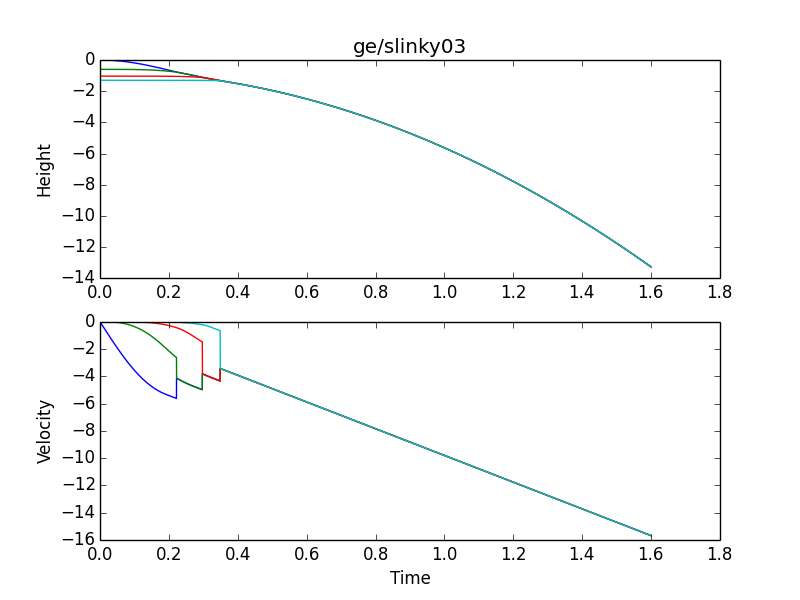

Data behind this chart, as committed beside it:
0.000000000000000000e+00, 0.000000000000000000e+00, -5.999999999999999778e-01, -1.033333333333333215e+00, -1.299999999999999822e+00, 0.000000000000000000e+00, 0.000000000000000000e+00, 0.000000000000000000e+00, 0.000000000000000000e+00
2.000000000000000096e-04, -1.568000000000000276e-06, -5.999999999999999778e-01, -1.033333333333333215e+00, -1.299999999999999822e+00, -7.840000000000001482e-03, 1.332267629550187876e-18, 0.000000000000000000e+00, 0.000000000000000000e+00
4.000000000000000192e-04, -4.703996312064000483e-06, -6.000000000036879166e-01, -1.033333333333333215e+00, -1.299999999999999822e+00, -1.567998156032000129e-02, -1.843967999715090434e-08, 0.000000000000000000e+00, 0.000000000000000000e+00
6.000000000000000559e-04, -9.407981560337349918e-06, -6.000000000184396720e-01, -1.033333333333333215e+00, -1.299999999999999822e+00, -2.351992624136674259e-02, -7.375858988467598835e-08, -4.337019632316696576e-14, 0.000000000000000000e+00
8.000000000000000383e-04, -1.567994468108143818e-05, -6.000000000553188384e-01, -1.033333333333333215e+00, -1.299999999999999822e+00, -3.135981560372044785e-02, -1.843960193310678517e-07, -2.602211779390017946e-13, 0.000000000000000000e+00
1.000000000000000021e-03, -2.351987092272574893e-05, -6.000000001290770602e-01, -1.033333333333333437e+00, -1.299999999999999822e+00, -3.919963120822154978e-02, -3.687908676801576932e-07, -9.107710141620374293e-13, 0.000000000000000000e+00
1.200000000000000112e-03, -3.292774184593723764e-05, -6.000000002581533654e-01, -1.033333333333333881e+00, -1.299999999999999822e+00, -4.703935461605744661e-02, -6.453815138396379876e-07, -2.428712342350536417e-12, -2.664535259100375752e-18
1.399999999999999986e-03, -4.390353532370708467e-05, -6.000000004646744989e-01, -1.033333333333334991e+00, -1.299999999999999822e+00, -5.487896738884922437e-02, -1.032605686186904968e-06, -5.464580343783609183e-12, -1.065814103640150301e-17
1.600000000000000077e-03, -5.644722554145475838e-05, -6.000000007744545893e-01, -1.033333333333337212e+00, -1.299999999999999822e+00, -6.271845108873838615e-02, -1.548900332468239435e-06, -1.092911094957571472e-11, -3.153033389935444910e-17
1.800000000000000168e-03, -7.055878299714948300e-05, -6.000000012169949271e-01, -1.033333333333341209e+00, -1.299999999999999822e+00, -7.055778727847360210e-02, -2.212701489708646196e-06, -2.003660304339404981e-11, -7.860379014346109125e-17
2.000000000000000042e-03, -8.623817450144897253e-05, -6.000000018254837419e-01, -1.033333333333348092e+00, -1.299999999999999822e+00, -7.839695752149741792e-02, -3.042444154125689689e-06, -3.434827577919463320e-11, -1.727507026316743632e-16
2.200000000000000133e-03, -1.034853631778555626e-04, -6.000000026367962036e-01, -1.033333333333359194e+00, -1.299999999999999822e+00, -8.623594338203297016e-02, -4.056562151058429891e-06, -5.581561524081735301e-11, -3.477218513125990415e-16
2.400000000000000223e-03, -1.223003084628897165e-04, -6.000000036914937551e-01, -1.033333333333376514e+00, -1.299999999999999822e+00, -9.407472642517072936e-02, -5.273488004886584827e-06, -8.682372776291913820e-11, -6.532552276894421463e-16
2.600000000000000314e-03, -1.426829661062807369e-04, -6.000000050338243351e-01, -1.033333333333402493e+00, -1.299999999999999822e+00, -1.019132882169551668e-01, -6.711652808984781215e-06, -1.302346761544726031e-10, -1.162403506782538969e-15
2.799999999999999972e-03, -1.646332881711750403e-04, -6.000000067117216007e-01, -1.033333333333440462e+00, -1.299999999999999822e+00, -1.097516103244715324e-01, -8.389486095659039021e-06, -1.894308212513351724e-10, -1.977085162252478748e-15
3.000000000000000062e-03, -1.881512230343615499e-04, -6.000000087768047052e-01, -1.033333333333494197e+00, -1.299999999999999822e+00, -1.175896743159324798e-01, -1.032541570611922356e-05, -2.683581450391159234e-10, -3.238298518226656515e-15
3.200000000000000153e-03, -2.132367153865145156e-04, -6.000000112843781874e-01, -1.033333333333568582e+00, -1.299999999999999822e+00, -1.254274617607648301e-01, -1.253786766044839961e-05, -3.715695826578269308e-10, -5.131450819817473404e-15
3.400000000000000244e-03, -2.398897062324537499e-04, -6.000000142934314162e-01, -1.033333333333669390e+00, -1.299999999999999822e+00, -1.332649542296961698e-01, -1.504526602758504765e-05, -5.042683346445642995e-10, -7.899458864812913930e-15
3.600000000000000335e-03, -2.681101328914221025e-04, -6.000000178666379247e-01, -1.033333333333803949e+00, -1.299999999999999822e+00, -1.411021332948416418e-01, -1.786603279532350579e-05, -6.723511816186801104e-10, -1.185296305550309631e-14
3.799999999999999992e-03, -2.978979289973802003e-04, -6.000000220703555209e-01, -1.033333333333980475e+00, -1.299999999999999822e+00, -1.489389805297904879e-01, -2.101858774033615754e-05, -8.824517725436465720e-10, -1.738875710088905127e-14
4.000000000000000083e-03, -3.292530244993187522e-04, -6.000000269746251780e-01, -1.033333333334208959e+00, -1.299999999999999822e+00, -1.567754775096928677e-01, -2.452134829819296833e-05, -1.141983930308399145e-09, -2.500066820232404770e-14
4.200000000000000608e-03, -3.621753456615880106e-04, -6.000000326531710337e-01, -1.033333333334500725e+00, -1.299999999999999822e+00, -1.646116058113463454e-01, -2.839272943341652973e-05, -1.459184925112211433e-09, -3.529954106795685094e-14
4.400000000000000265e-03, -3.966648150642445268e-04, -6.000000391833997249e-01, -1.033333333334869319e+00, -1.299999999999999822e+00, -1.724473470132826536e-01, -3.265114350954245514e-05, -1.843158756953400467e-09, -4.902944716889123755e-14
4.599999999999999922e-03, -4.327213516034153886e-04, -6.000000466463997206e-01, -1.033333333335330062e+00, -1.299999999999999822e+00, -1.802826826958542905e-01, -3.731500015919975198e-05, -2.303919408808142028e-09, -6.709410804717208975e-14
4.800000000000000447e-03, -4.703448704916795881e-04, -6.000000551269409899e-01, -1.033333333335900495e+00, -1.299999999999999822e+00, -1.881175944413210899e-01, -4.240270615421559854e-05, -2.852434103806090340e-09, -9.057710137483354669e-14
5.000000000000000104e-03, -5.095352832584670085e-04, -6.000000647134740017e-01, -1.033333333336600601e+00, -1.299999999999999822e+00, -1.959520638339369292e-01, -4.793266527573481178e-05, -3.500666547751052878e-09, -1.207682842618851399e-13
5.200000000000000629e-03, -5.502924977504742698e-04, -6.000000754981296147e-01, -1.033333333337453031e+00, -1.299999999999999822e+00, -2.037860724600362716e-01, -5.392327818436815155e-05, -4.261620153434009769e-09, -1.591928810995568779e-13
5.400000000000000286e-03, -5.926164181320984093e-04, -6.000000875767180775e-01, -1.033333333338482873e+00, -1.299999999999999822e+00, -2.116196019081207358e-01, -6.039294229035307955e-05, -5.149381260061148587e-09, -2.076419036711740953e-13
5.599999999999999943e-03, -6.365069448858875307e-04, -6.000001010487283626e-01, -1.033333333339718774e+00, -1.299999999999999822e+00, -2.194526337689456930e-01, -6.736005162373625654e-05, -6.179162344910339406e-09, -2.682019051292172715e-13
5.800000000000000468e-03, -6.819639748130089081e-04, -6.000001160173277226e-01, -1.033333333341192262e+00, -1.299999999999999822e+00, -2.272851496356068923e-01, -7.484299670459603989e-05, -7.367345202347053768e-09, -3.432960582472333008e-13
6.000000000000000125e-03, -7.289874010337342751e-04, -6.000001325893605797e-01, -1.033333333342938642e+00, -1.299999999999999822e+00, -2.351171311036268641e-01, -8.286016441326981251e-05, -8.731524131722069317e-09, -4.357185723335988158e-13
6.200000000000000649e-03, -7.775771129879425689e-04, -6.000001508753481927e-01, -1.033333333344996774e+00, -1.299999999999999822e+00, -2.429485597710416001e-01, -9.142993786062402265e-05, -1.029054909285065431e-08, -5.486784360186903181e-13
6.400000000000000307e-03, -8.277329964356399143e-04, -6.000001709894874358e-01, -1.033333333347409733e+00, -1.300000000000000044e+00, -2.507794172384869569e-01, -1.005706962583348082e-04, -1.206456886082563185e-08, -6.858420498190299121e-13
6.599999999999999964e-03, -8.794549334574969538e-04, -6.000001930496503544e-01, -1.033333333350224814e+00, -1.300000000000000266e+00, -2.586096851092852256e-01, -1.103008147892117112e-04, -1.407507415640552118e-08, -8.513794114151097301e-13
6.800000000000000488e-03, -9.327428024554033090e-04, -6.000002171773832771e-01, -1.033333333353493755e+00, -1.300000000000000488e+00, -2.664393449895316457e-01, -1.206386644775396750e-04, -1.634494075974935113e-08, -1.050019404758018069e-12
7.000000000000000146e-03, -9.875964781530393883e-04, -6.000002434979057053e-01, -1.033333333357273398e+00, -1.300000000000000711e+00, -2.742683784881808084e-01, -1.316026120594462347e-04, -1.889847261948851749e-08, -1.287099538060942934e-12
7.200000000000000670e-03, -1.044015831596466085e-03, -6.000002721401096473e-01, -1.033333333361625694e+00, -1.300000000000000933e+00, -2.820967672171331153e-01, -1.432110198533189619e-04, -2.176144492826992643e-08, -1.568625673797896623e-12
7.400000000000000328e-03, -1.102000730154730412e-03, -6.000003032365587297e-01, -1.033333333366617923e+00, -1.300000000000001377e+00, -2.899244927913212089e-01, -1.554822456302313780e-04, -2.496114719208187140e-08, -1.901332202791650148e-12
7.599999999999999985e-03, -1.161551037520489786e-03, -6.000003369234871986e-01, -1.033333333372323137e+00, -1.300000000000001821e+00, -2.977515368287965147e-01, -1.684346424844163027e-04, -2.852642628492496954e-08, -2.292742218301668968e-12
7.800000000000000509e-03, -1.222666613710652900e-03, -6.000003733407989204e-01, -1.033333333378820607e+00, -1.300000000000002265e+00, -3.055778809508155058e-01, -1.820865587037574437e-04, -3.248772947528345049e-08, -2.751240346654526677e-12
8.000000000000000167e-03, -1.285347315067038049e-03, -6.000004126320664932e-01, -1.033333333386196040e+00, -1.300000000000002931e+00, -3.134035067819260778e-01, -1.964563376403334345e-04, -3.687714743616510792e-08, -3.286143357428272829e-12
8.200000000000000691e-03, -1.349592994257048807e-03, -6.000004549445300261e-01, -1.033333333394541809e+00, -1.300000000000003819e+00, -3.212283959500539798e-01, -2.115623175809822011e-04, -4.172845724159657869e-08, -3.907773660216662140e-12
8.400000000000001216e-03, -1.415403500274366611e-03, -6.000005004290963617e-01, -1.033333333403957166e+00, -1.300000000000004707e+00, -3.290525300865891900e-01, -2.274228316179107573e-04, -4.707716533580708704e-08, -4.627539684776138380e-12
8.600000000000000006e-03, -1.482778678439661138e-03, -6.000005492403378549e-01, -1.033333333414549360e+00, -1.300000000000005818e+00, -3.368758908264721241e-01, -2.440562075193261952e-04, -5.296055049153203714e-08, -5.458020035931099521e-12
8.800000000000000530e-03, -1.551718370401317148e-03, -6.000006015364913736e-01, -1.033333333426432965e+00, -1.300000000000007150e+00, -3.446984598082800666e-01, -2.614807676001307257e-04, -5.941770673167923792e-08, -6.413051423237448597e-12
9.000000000000001055e-03, -1.622222414136179763e-03, -6.000006574794570779e-01, -1.033333333439730772e+00, -1.300000000000008704e+00, -3.525202186743132682e-01, -2.797148285926249860e-04, -6.648958625055102448e-08, -7.507818367002982711e-12
9.199999999999999845e-03, -1.694290643950316019e-03, -6.000007172347974205e-01, -1.033333333454574676e+00, -1.300000000000010481e+00, -3.603411490706814324e-01, -2.987767015172697847e-04, -7.421904229976129849e-08, -8.758949343601329812e-12
9.400000000000000369e-03, -1.767922890479793965e-03, -6.000007809717357032e-01, -1.033333333471104787e+00, -1.300000000000012479e+00, -3.681612326473898134e-01, -3.186846915534875574e-04, -8.265087204395450067e-08, -1.018462358892691031e-11
9.600000000000000894e-03, -1.843118980691479123e-03, -6.000008488631553005e-01, -1.033333333489471206e+00, -1.300000000000014921e+00, -3.759804510584253689e-01, -3.394570979104982711e-04, -9.183185941741279664e-08, -1.180466857597650611e-11
9.799999999999999684e-03, -1.919878737883847853e-03, -6.000009210855979935e-01, -1.033333333509833363e+00, -1.300000000000017586e+00, -3.837987859618431363e-01, -3.611122136981976681e-04, -1.018108179358101616e-07, -1.364067392373158287e-11
1.000000000000000021e-02, -1.998201981687818506e-03, -6.000009978192631932e-01, -1.033333333532361120e+00, -1.300000000000020695e+00, -3.916162190198522741e-01, -3.836683257980864122e-04, -1.126386334939777555e-07, -1.571610686035285196e-11
1.020000000000000073e-02, -2.078088528067598834e-03, -6.000010792480061639e-01, -1.033333333557234779e+00, -1.300000000000024247e+00, -3.994327318989021602e-01, -4.071437147342300811e-04, -1.243683071385781844e-07, -1.805642968477627464e-11
1.040000000000000126e-02, -2.159538189321552702e-03, -6.000011655593370241e-01, -1.033333333584645741e+00, -1.300000000000028466e+00, -4.072483062697686562e-01, -4.315566545442801991e-04, -1.370549978139124182e-07, -2.068922499987024596e-11
1.060000000000000005e-02, -2.242550774083080893e-03, -6.000012569444195254e-01, -1.033333333614796956e+00, -1.300000000000033129e+00, -4.150629238076400385e-01, -4.569254126505289341e-04, -1.507560650837458573e-07, -2.364432361012802529e-11
1.080000000000000057e-02, -2.327126087321521649e-03, -6.000013535980694979e-01, -1.033333333647903141e+00, -1.300000000000038458e+00, -4.228765661922032071e-01, -4.832682497310099821e-04, -1.655311118222702375e-07, -2.695394551999186094e-11
1.100000000000000110e-02, -2.413263930343067468e-03, -6.000014557187534070e-01, -1.033333333684191446e+00, -1.300000000000044675e+00, -4.306892151077296171e-01, -5.106034195906566974e-04, -1.814420268897443514e-07, -3.065283360470516450e-11
1.119999999999999989e-02, -2.500964100791699691e-03, -6.000015635085872434e-01, -1.033333333723902125e+00, -1.300000000000051559e+00, -4.385008522431613209e-01, -5.389491690325015844e-04, -1.985530277719416599e-07, -3.477839904952872675e-11
1.140000000000000041e-02, -2.590226392650139126e-03, -6.000016771733347465e-01, -1.033333333767288309e+00, -1.300000000000059330e+00, -4.463114592921970103e-01, -5.683237377289282119e-04, -2.169307031858470027e-07, -3.937088099981167437e-11
1.160000000000000094e-02, -2.681050596240814893e-03, -6.000017969224064052e-01, -1.033333333814617117e+00, -1.300000000000068212e+00, -4.541210179533778368e-01, -5.987453580929709938e-04, -2.366440556789140586e-07, -4.447349311043069535e-11
1.179999999999999973e-02, -2.773436498226849751e-03, -6.000019229688574596e-01, -1.033333333866170101e+00, -1.300000000000078204e+00, -4.619295099301735652e-01, -6.302322551496609407e-04, -2.577645441854682061e-07, -5.013258763675310154e-11
1.200000000000000025e-02, -2.867383881613063193e-03, -6.000020555293867908e-01, -1.033333333922243247e+00, -1.300000000000089528e+00, -4.697369169310681714e-01, -6.628026464074406911e-04, -2.803661265478042032e-07, -5.639782774125024032e-11
... 7,940 more rows
